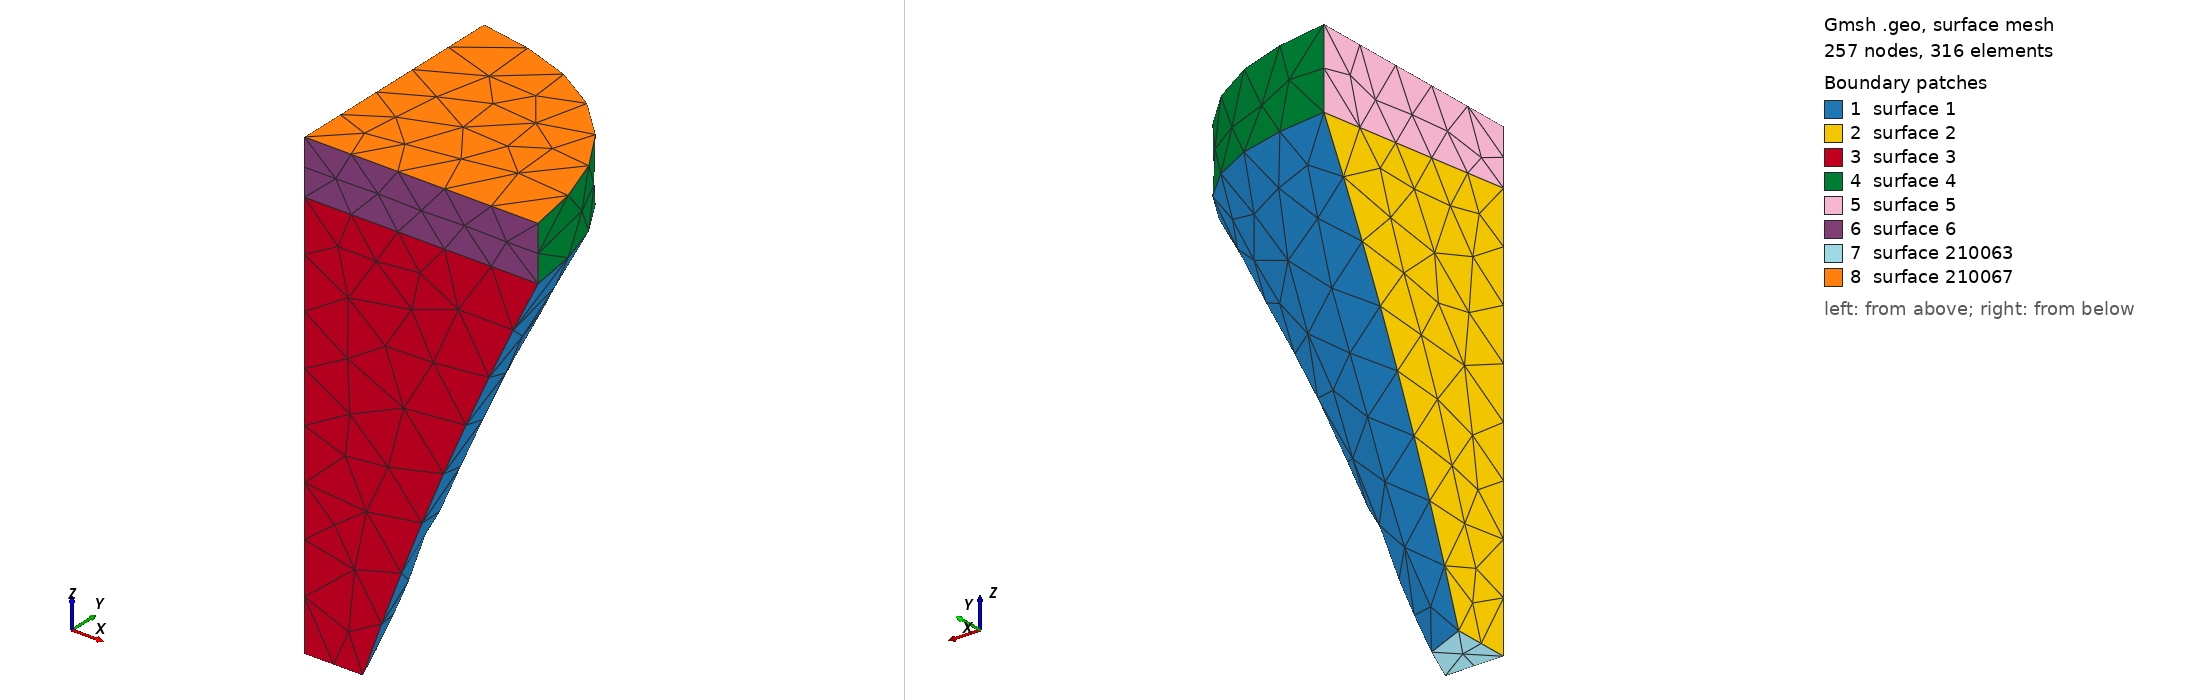

Gmsh geometry script, surface-meshed: 257 nodes, 316 surface elements. Boundary patches (legend numbers): 1 surface 1, 2 surface 2, 3 surface 3, 4 surface 4, 5 surface 5, 6 surface 6, 7 surface 210063, 8 surface 210067. Left view from above one corner, right view from below the opposite corner. The script declares no physical surfaces, so the legend lists its geometric surfaces. The drawing asked Gmsh for element sizes between 1% and 20% of the model's largest extent; the script's own settings can give other sizes.

=== split_hv_bent_step.geo (drawn) ===
SetFactory("OpenCASCADE");

Geometry.OCCThruSectionsDegree = 5;
Geometry.Tolerance = 1e-6;

Point(1) = {15.000000, 0.000000, -100.000000, 0};
Point(2) = {14.488887, 3.882286, -100.000000, 0};
Point(3) = {12.990381, 7.500000, -100.000000, 0};
Point(4) = {10.606602, 10.606602, -100.000000, 0};
Point(5) = {7.500000, 12.990381, -100.000000, 0};
Point(6) = {3.882286, 14.488887, -100.000000, 0};
Point(7) = {0.000000, 15.000000, -100.000000, 0};
Point(8) = {35.000000, 0.000000, -48.000000, 0};
Point(9) = {33.807404, 9.058667, -48.133975, 0};
Point(10) = {30.310889, 17.500000, -48.500000, 0};
Point(11) = {24.748737, 24.748737, -49.000000, 0};
Point(12) = {17.500000, 30.310889, -49.500000, 0};
Point(13) = {9.058667, 33.807404, -49.866025, 0};
Point(14) = {0.000000, 35.000000, -50.000000, 0};
Point(15) = {60.000000, 0.000000, 6.000000, 0};
Point(16) = {57.955550, 15.529143, 5.598076, 0};
Point(17) = {51.961524, 30.000000, 4.500000, 0};
Point(18) = {42.426407, 42.426407, 3.000000, 0};
Point(19) = {30.000000, 51.961524, 1.500000, 0};
Point(20) = {15.529143, 57.955550, 0.401924, 0};
Point(21) = {0.000000, 60.000000, 0.000000, 0};
Point(22) = {60.000000, 0.000000, 16.000000, 0};
Point(23) = {57.955550, 15.529143, 15.598076, 0};
Point(24) = {51.961524, 30.000000, 14.500000, 0};
Point(25) = {42.426407, 42.426407, 13.000000, 0};
Point(26) = {30.000000, 51.961524, 11.500000, 0};
Point(27) = {15.529143, 57.955550, 10.401924, 0};
Point(28) = {0.000000, 60.000000, 10.000000, 0};
Point(29) = {60.000000, 0.000000, 20.000000, 0};
Point(30) = {57.955550, 15.529143, 20.000000, 0};
Point(31) = {51.961524, 30.000000, 20.000000, 0};
Point(32) = {42.426407, 42.426407, 20.000000, 0};
Point(33) = {30.000000, 51.961524, 20.000000, 0};
Point(34) = {15.529143, 57.955550, 20.000000, 0};
Point(35) = {0.000000, 60.000000, 20.000000, 0};
Point(36) = {0, 0, -100.000000, 0};
Point(37) = {0, 0, -48.000000, 0};
Point(38) = {0, 0, 6.000000, 0};
Point(39) = {0, 0, 16.000000, 0};
Point(40) = {0, 0, 20.000000, 0};

BSpline(10041) = {1, 2, 3, 4, 5, 6, 7};
BSpline(10042) = {8, 9, 10, 11, 12, 13, 14};
BSpline(10043) = {15, 16, 17, 18, 19, 20, 21};
BSpline(10044) = {22, 23, 24, 25, 26, 27, 28};
BSpline(10045) = {29, 30, 31, 32, 33, 34, 35};

Line(10046) = {7, 36};
Line(10047) = {36, 1};
Line(10048) = {14, 37};
Line(10049) = {37, 8};
Line(10050) = {21, 38};
Line(10051) = {38, 15};
Line(10052) = {28, 39};
Line(10053) = {39, 22};
Line(10054) = {35, 40};
Line(10055) = {40, 29};

Wire(110056) = {10041, 10046, 10047};
Wire(110057) = {10042, 10048, 10049};
Wire(110058) = {10043, 10050, 10051};
Wire(110059) = {10043, 10050, 10051};
Wire(110060) = {10044, 10052, 10053};
Wire(110061) = {10045, 10054, 10055};

// --- Horn loft (throat → mouth) ---
_hpre() = Surface{:};
_hn0 = #_hpre();
ThruSections(1) = {110056, 110057, 110058};
_hpost() = Surface{:};
_hlat = -1; _hmv = -1;
For _i In {_hn0 : #_hpost()-1}
  _bb() = BoundingBox Surface{_hpost(_i)};
  _cut = 0;
  If ((_bb(3)-_bb(0)) < 0.01200) _cut = 1; EndIf
  If ((_bb(4)-_bb(1)) < 0.01200) _cut = 1; EndIf
  If (_cut == 0)
    _v = (_bb(3)-_bb(0)) * (_bb(4)-_bb(1)) * (_bb(5)-_bb(2));
    If (_v > _hmv) _hmv = _v; _hlat = _hpost(_i); EndIf
  EndIf
EndFor
_htc = -1; _hmc = -1; _mnz = 1e30; _mxz = -1e30;
For _i In {_hn0 : #_hpost()-1}
  _s = _hpost(_i);
  _bb() = BoundingBox Surface{_s};
  _cut = 0;
  If ((_bb(3)-_bb(0)) < 0.01200) _cut = 1; EndIf
  If ((_bb(4)-_bb(1)) < 0.01200) _cut = 1; EndIf
  If (_cut == 1)
    Recursive Delete{ Surface{_s}; }
  EndIf
  If (_cut == 0)
    If (_s != _hlat)
      _zm = (_bb(2) + _bb(5)) / 2;
      If (_zm < _mnz) _mnz = _zm; _htc = _s; EndIf
      If (_zm > _mxz) _mxz = _zm; _hmc = _s; EndIf
    EndIf
  EndIf
EndFor

// --- Interface wall loft (mouth → interface plane) ---
_wpre() = Surface{:};
_wn0 = #_wpre();
ThruSections(1001) = {110059, 110060, 110061};
_wpost() = Surface{:};
_wlat = -1; _wmv = -1;
For _i In {_wn0 : #_wpost()-1}
  _bb() = BoundingBox Surface{_wpost(_i)};
  _cut = 0;
  If ((_bb(3)-_bb(0)) < 0.01200) _cut = 1; EndIf
  If ((_bb(4)-_bb(1)) < 0.01200) _cut = 1; EndIf
  If (_cut == 0)
    _v = (_bb(3)-_bb(0)) * (_bb(4)-_bb(1)) * (_bb(5)-_bb(2));
    If (_v > _wmv) _wmv = _v; _wlat = _wpost(_i); EndIf
  EndIf
EndFor
_wtc = -1; _wmc = -1; _mnz = 1e30; _mxz = -1e30;
For _i In {_wn0 : #_wpost()-1}
  _s = _wpost(_i);
  _bb() = BoundingBox Surface{_s};
  _cut = 0;
  If ((_bb(3)-_bb(0)) < 0.01200) _cut = 1; EndIf
  If ((_bb(4)-_bb(1)) < 0.01200) _cut = 1; EndIf
  If (_cut == 1)
    Recursive Delete{ Surface{_s}; }
  EndIf
  If (_cut == 0)
    If (_s != _wlat)
      _zm = (_bb(2) + _bb(5)) / 2;
      If (_zm < _mnz) _mnz = _zm; _wtc = _s; EndIf
      If (_zm > _mxz) _mxz = _zm; _wmc = _s; EndIf
    EndIf
  EndIf
EndFor

Curve Loop(210062) = {10041, 10046, 10047};
Plane Surface(210063) = {210062};
Curve Loop(210066) = {10045, 10054, 10055};
Plane Surface(210067) = {210066};

_g0() = {_hlat};
_g1() = {210063};
_g2() = {_wlat};
_g3() = {210067};
